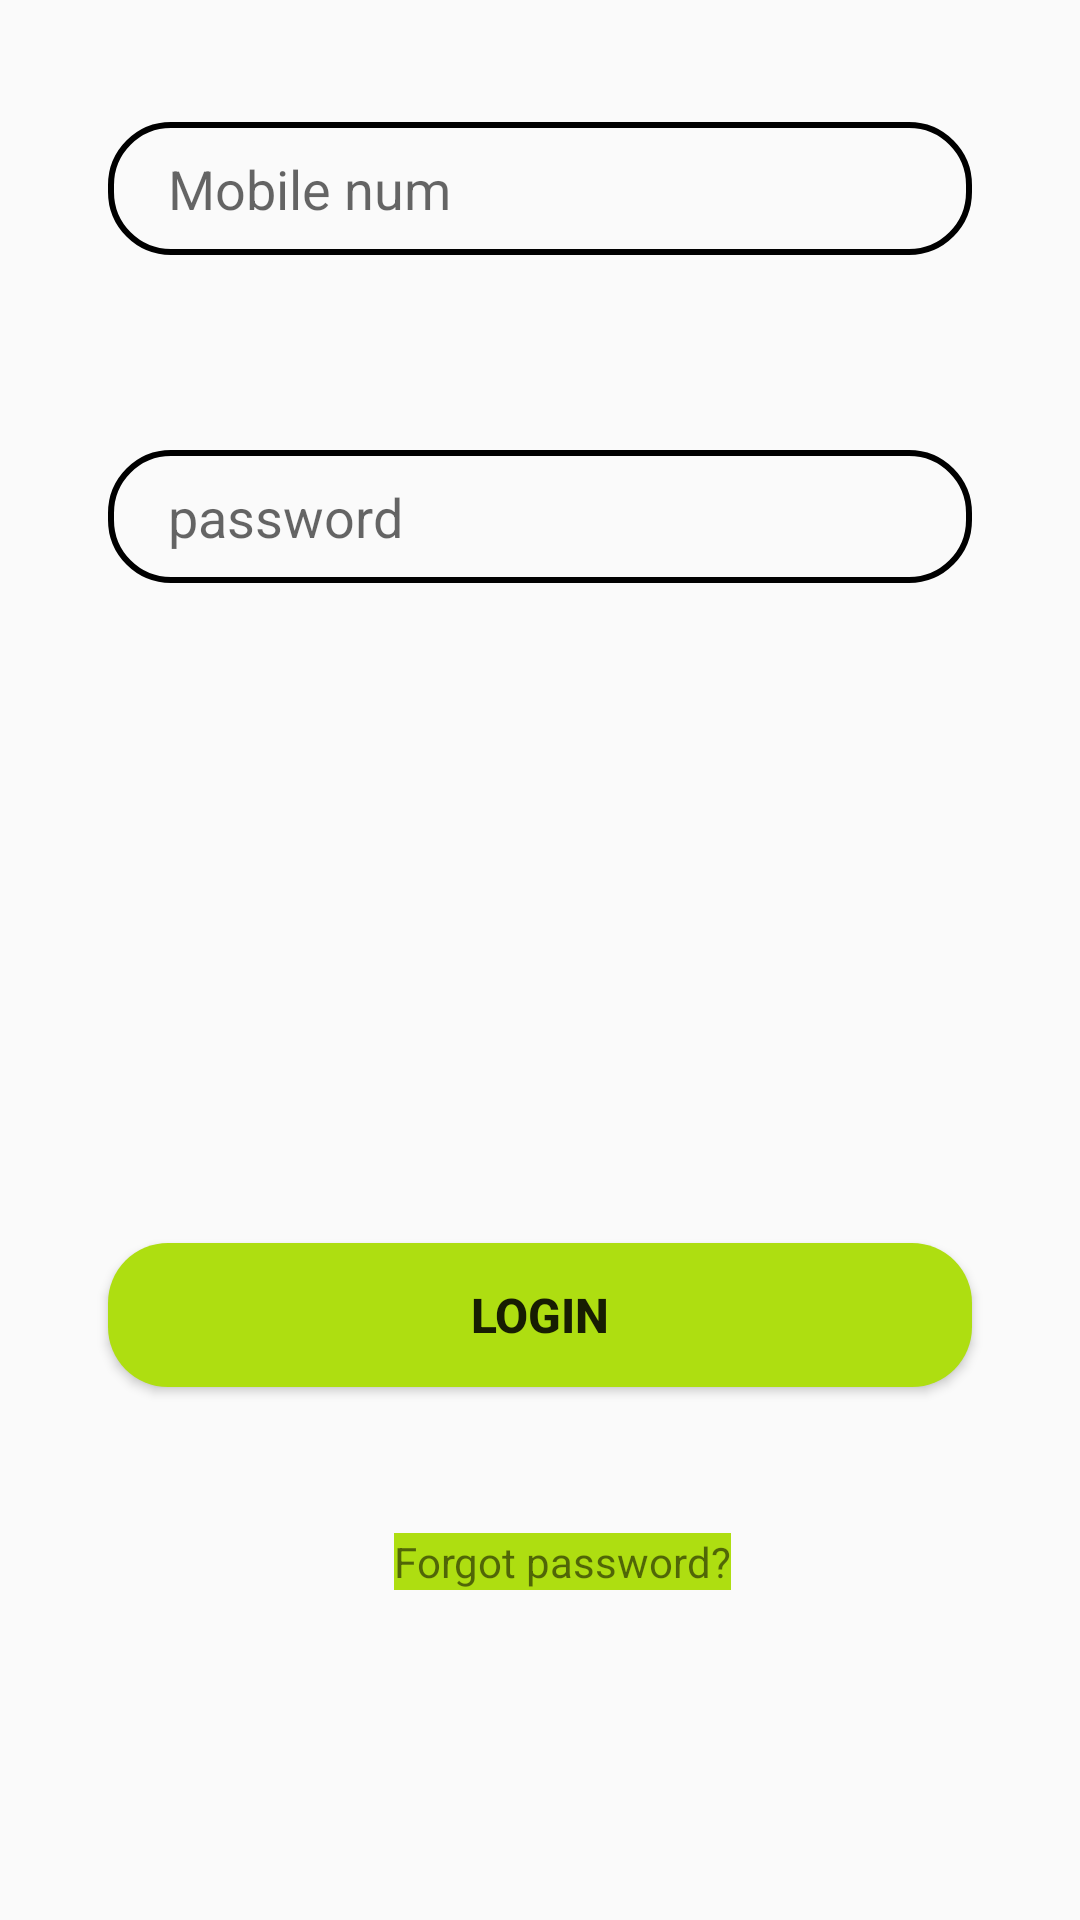

Android layout source for this screen:
<!-- AndroidManifest.xml: application theme AppTheme -->
<!-- res/layout/login_tab_fragment.xml -->
<?xml version="1.0" encoding="utf-8"?>
<androidx.constraintlayout.widget.ConstraintLayout xmlns:android="http://schemas.android.com/apk/res/android"
    xmlns:app="http://schemas.android.com/apk/res-auto"
    android:orientation="vertical"
    android:layout_width="match_parent"
    android:layout_height="match_parent"
    >

    <EditText
        android:id="@+id/password_login"
        android:layout_width="0dp"
        android:layout_height="wrap_content"
        android:inputType="textPassword"
        android:layout_marginTop="20dp"
        android:background="@drawable/edit_text_login_bg"
        android:hint="password"
        android:paddingLeft="20dp"
        android:paddingTop="10dp"
        android:paddingBottom="10dp"
        app:layout_constraintBottom_toBottomOf="parent"
        app:layout_constraintEnd_toEndOf="parent"
        app:layout_constraintStart_toStartOf="parent"
        app:layout_constraintTop_toTopOf="parent"
        app:layout_constraintVertical_bias="0.226"
        app:layout_constraintWidth_percent=".8" />

    <EditText
        android:id="@+id/tel_login"
        android:layout_width="0dp"
        android:layout_height="wrap_content"
        android:background="@drawable/edit_text_login_bg"
        android:hint="Mobile num"
        android:paddingLeft="20dp"
        android:paddingTop="10dp"
        android:inputType="phone"
        android:paddingBottom="10dp"
        app:layout_constraintBottom_toBottomOf="parent"
        app:layout_constraintEnd_toEndOf="parent"
        app:layout_constraintStart_toStartOf="parent"
        app:layout_constraintTop_toTopOf="parent"
        app:layout_constraintVertical_bias="0.068"
        app:layout_constraintWidth_percent=".8" />

    <Button
        android:layout_width="0dp"
        android:id="@+id/login"
        android:background="@drawable/button_login_bg"

        android:layout_height="wrap_content"
        app:layout_constraintStart_toStartOf="parent"
        app:layout_constraintBottom_toBottomOf="parent"
        app:layout_constraintEnd_toEndOf="parent"
        app:layout_constraintWidth_percent=".8"
        app:layout_constraintVertical_bias=".7"
        android:textSize="16sp"
        android:text="Login"
        android:textStyle="bold"

        app:layout_constraintTop_toTopOf="parent"/>

    <TextView
        android:id="@+id/forgot"
        android:layout_width="wrap_content"
        android:layout_height="wrap_content"
        android:background="@color/dotActivated"
        android:text="Forgot password?"
        app:layout_constraintBottom_toBottomOf="parent"
        app:layout_constraintEnd_toEndOf="parent"
        app:layout_constraintHorizontal_bias="0.53"
        app:layout_constraintStart_toStartOf="parent"
        app:layout_constraintTop_toTopOf="parent"
        app:layout_constraintVertical_bias="0.823" />
</androidx.constraintlayout.widget.ConstraintLayout>
<!-- resources referenced by this layout -->
<resources>
  <color name="dotActivated">#aede11</color>
  <!-- drawable button_login_bg (drawable) -->
  <?xml version="1.0" encoding="utf-8"?>
  <shape xmlns:android="http://schemas.android.com/apk/res/android" >
  <corners android:radius="20dp"
      />
      <solid android:color="@color/dotActivated"/>
  </shape>
  <!-- drawable edit_text_login_bg (drawable) -->
  <?xml version="1.0" encoding="utf-8"?>
  <shape xmlns:android="http://schemas.android.com/apk/res/android">
  <corners android:radius="20dp"/>
      <stroke android:width="2dp"
          android:color="@color/colorPrimary"></stroke>
  </shape>
  <style name="AppTheme" parent="Theme.AppCompat.Light.NoActionBar">
          
          <item name="colorPrimary">@color/colorPrimary</item>
          <item name="colorPrimaryDark">@color/colorPrimaryDark</item>
          <item name="colorAccent">@color/colorAccent</item>
      </style>
  <color name="colorPrimary">#000000</color>
  <color name="colorPrimaryDark">#000000</color>
  <color name="colorAccent">#aede11</color>
</resources>
